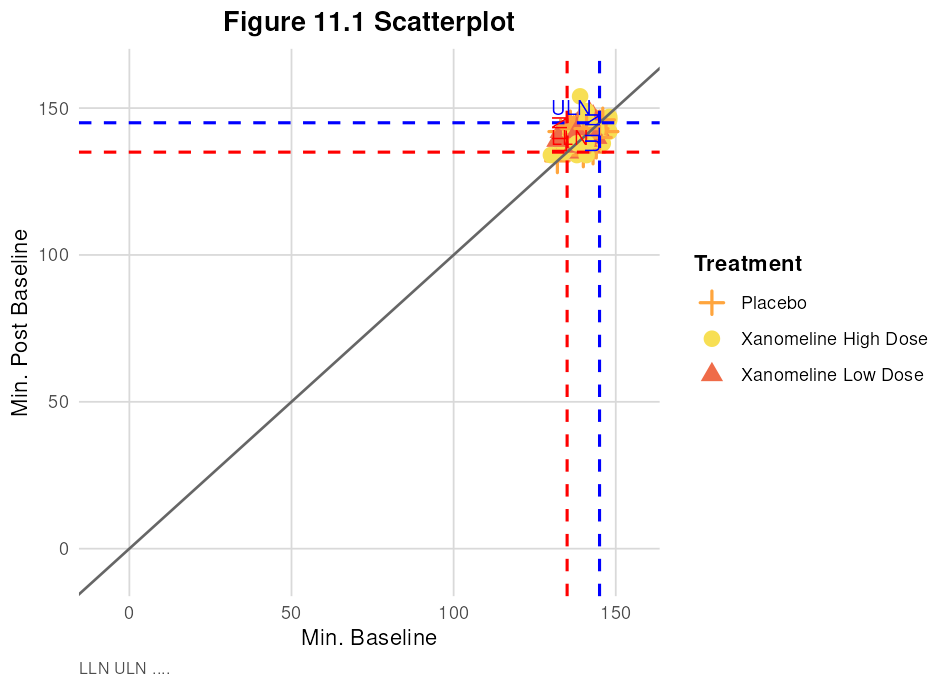

Data behind this chart, as committed beside it:
USUBJID, TRTAN, TRTA, PARAMCD, PARAM, AVAL, BASE, A1LO, A1HI
01-701-1015, 0, Placebo, SODIUM, Sodium (mmol/L), 140, 140, 135, 145
01-701-1023, 0, Placebo, SODIUM, Sodium (mmol/L), 141, 142, 135, 145
01-701-1028, 81, Xanomeline High Dose, SODIUM, Sodium (mmol/L), 140, 139, 135, 145
01-701-1033, 54, Xanomeline Low Dose, SODIUM, Sodium (mmol/L), 140, 145, 135, 145
01-701-1034, 81, Xanomeline High Dose, SODIUM, Sodium (mmol/L), 134, 138, 135, 145
01-701-1047, 0, Placebo, SODIUM, Sodium (mmol/L), 142, 144, 135, 145
01-701-1097, 54, Xanomeline Low Dose, SODIUM, Sodium (mmol/L), 136, 134, 135, 145
01-701-1111, 54, Xanomeline Low Dose, SODIUM, Sodium (mmol/L), 138, 137, 135, 145
01-701-1115, 54, Xanomeline Low Dose, SODIUM, Sodium (mmol/L), 141, 139, 135, 145
01-701-1118, 0, Placebo, SODIUM, Sodium (mmol/L), 142, 141, 132, 147
01-701-1130, 0, Placebo, SODIUM, Sodium (mmol/L), 141, 140, 135, 145
01-701-1133, 81, Xanomeline High Dose, SODIUM, Sodium (mmol/L), 142, 142, 135, 145
01-701-1146, 81, Xanomeline High Dose, SODIUM, Sodium (mmol/L), 138, 136, 135, 145
01-701-1148, 81, Xanomeline High Dose, SODIUM, Sodium (mmol/L), 141, 139, 132, 147
01-701-1153, 0, Placebo, SODIUM, Sodium (mmol/L), 140, 140, 135, 145
01-701-1180, 81, Xanomeline High Dose, SODIUM, Sodium (mmol/L), 139, 138, 132, 147
01-701-1181, 81, Xanomeline High Dose, SODIUM, Sodium (mmol/L), 141, 142, 135, 145
01-701-1188, 54, Xanomeline Low Dose, SODIUM, Sodium (mmol/L), 138, 138, 135, 145
01-701-1192, 54, Xanomeline Low Dose, SODIUM, Sodium (mmol/L), 140, 144, 135, 145
01-701-1203, 0, Placebo, SODIUM, Sodium (mmol/L), 139, 141, 135, 145
01-701-1211, 54, Xanomeline Low Dose, SODIUM, Sodium (mmol/L), 142, 133, 135, 145
01-701-1234, 0, Placebo, SODIUM, Sodium (mmol/L), 143, 141, 135, 145
01-701-1239, 81, Xanomeline High Dose, SODIUM, Sodium (mmol/L), 137, 135, 132, 147
01-701-1275, 81, Xanomeline High Dose, SODIUM, Sodium (mmol/L), 138, 139, 135, 145
01-701-1287, 81, Xanomeline High Dose, SODIUM, Sodium (mmol/L), 140, 135, 132, 147
01-701-1294, 54, Xanomeline Low Dose, SODIUM, Sodium (mmol/L), 143, 141, 135, 145
01-701-1302, 81, Xanomeline High Dose, SODIUM, Sodium (mmol/L), 139, 140, 135, 145
01-701-1317, 54, Xanomeline Low Dose, SODIUM, Sodium (mmol/L), 141, 142, 135, 145
01-701-1324, 54, Xanomeline Low Dose, SODIUM, Sodium (mmol/L), 136, 135, 135, 145
01-701-1341, 54, Xanomeline Low Dose, SODIUM, Sodium (mmol/L), 139, 141, 132, 147
01-701-1345, 0, Placebo, SODIUM, Sodium (mmol/L), 142, 138, 135, 145
01-701-1360, 81, Xanomeline High Dose, SODIUM, Sodium (mmol/L), 140, 136, 135, 145
01-701-1363, 0, Placebo, SODIUM, Sodium (mmol/L), 144, 140, 135, 145
01-701-1383, 81, Xanomeline High Dose, SODIUM, Sodium (mmol/L), 139, 143, 135, 145
01-701-1387, 0, Placebo, SODIUM, Sodium (mmol/L), 146, 143, 135, 145
01-701-1392, 0, Placebo, SODIUM, Sodium (mmol/L), 143, 142, 135, 145
01-701-1415, 0, Placebo, SODIUM, Sodium (mmol/L), 135, 143, 135, 145
01-701-1429, 54, Xanomeline Low Dose, SODIUM, Sodium (mmol/L), 142, 138, 135, 145
01-701-1440, 0, Placebo, SODIUM, Sodium (mmol/L), 143, 138, 135, 145
01-701-1442, 54, Xanomeline Low Dose, SODIUM, Sodium (mmol/L), 143, 138, 132, 147
01-701-1444, 81, Xanomeline High Dose, SODIUM, Sodium (mmol/L), 138, 140, 135, 145
01-702-1082, 54, Xanomeline Low Dose, SODIUM, Sodium (mmol/L), 142, 142, 135, 145
01-703-1042, 0, Placebo, SODIUM, Sodium (mmol/L), 141, 138, 135, 145
01-703-1076, 81, Xanomeline High Dose, SODIUM, Sodium (mmol/L), 140, 141, 135, 145
01-703-1086, 54, Xanomeline Low Dose, SODIUM, Sodium (mmol/L), 139, 140, 135, 145
01-703-1096, 0, Placebo, SODIUM, Sodium (mmol/L), 140, 141, 135, 145
01-703-1100, 0, Placebo, SODIUM, Sodium (mmol/L), 141, 140, 135, 145
01-703-1175, 0, Placebo, SODIUM, Sodium (mmol/L), 145, 144, 135, 145
01-703-1182, 54, Xanomeline Low Dose, SODIUM, Sodium (mmol/L), 142, 138, 135, 145
01-703-1210, 0, Placebo, SODIUM, Sodium (mmol/L), 144, 138, 135, 145
01-703-1258, 81, Xanomeline High Dose, SODIUM, Sodium (mmol/L), 138, 142, 135, 145
01-703-1295, 81, Xanomeline High Dose, SODIUM, Sodium (mmol/L), 141, 141, 135, 145
01-703-1299, 0, Placebo, SODIUM, Sodium (mmol/L), 141, 139, 135, 145
01-703-1379, 54, Xanomeline Low Dose, SODIUM, Sodium (mmol/L), 142, 138, 135, 145
01-703-1403, 81, Xanomeline High Dose, SODIUM, Sodium (mmol/L), 139, 139, 135, 145
01-703-1439, 81, Xanomeline High Dose, SODIUM, Sodium (mmol/L), 146, 148, 135, 145
01-704-1008, 81, Xanomeline High Dose, SODIUM, Sodium (mmol/L), 143, 141, 135, 145
01-704-1009, 54, Xanomeline Low Dose, SODIUM, Sodium (mmol/L), 146, 139, 135, 145
01-704-1010, 0, Placebo, SODIUM, Sodium (mmol/L), 144, 144, 135, 145
01-704-1017, 81, Xanomeline High Dose, SODIUM, Sodium (mmol/L), 141, 141, 135, 145
... 183 more rows
